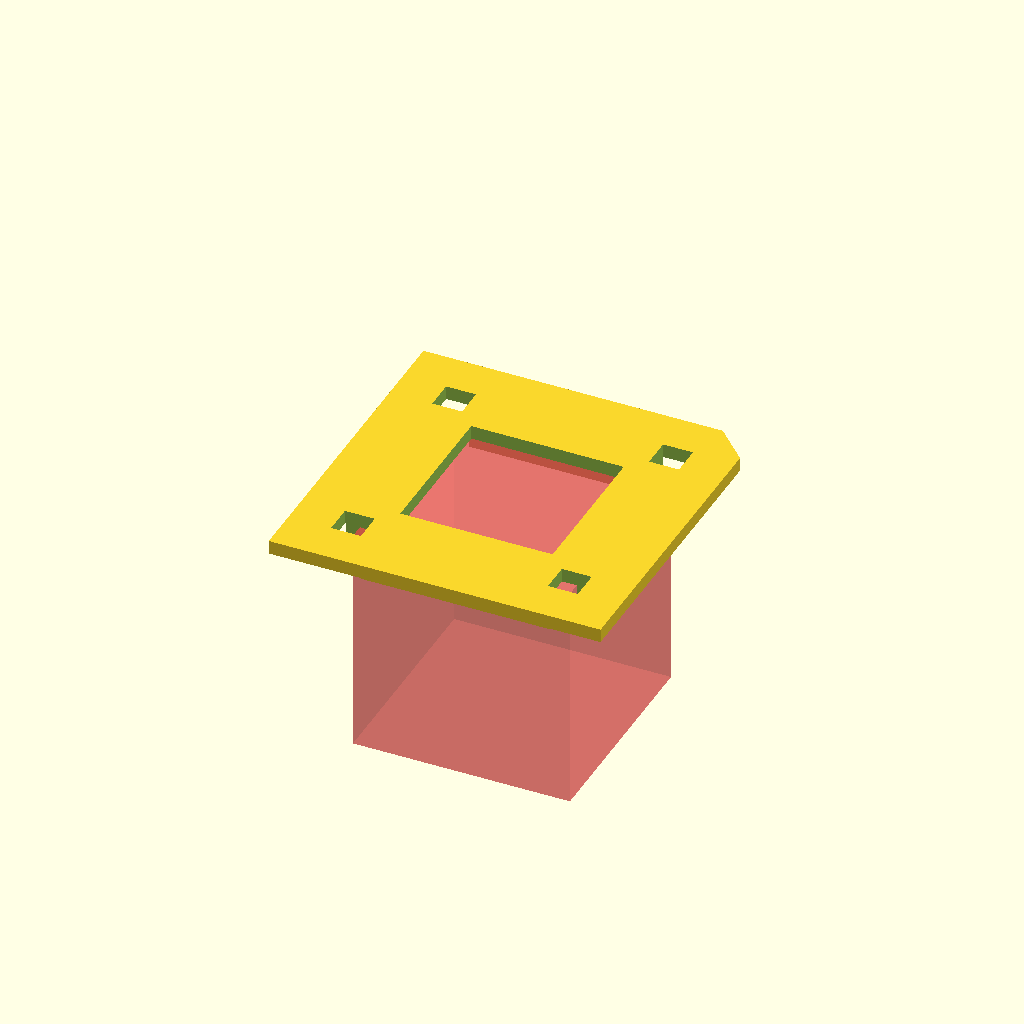
Cell 1: rendered with the file's own defaults.
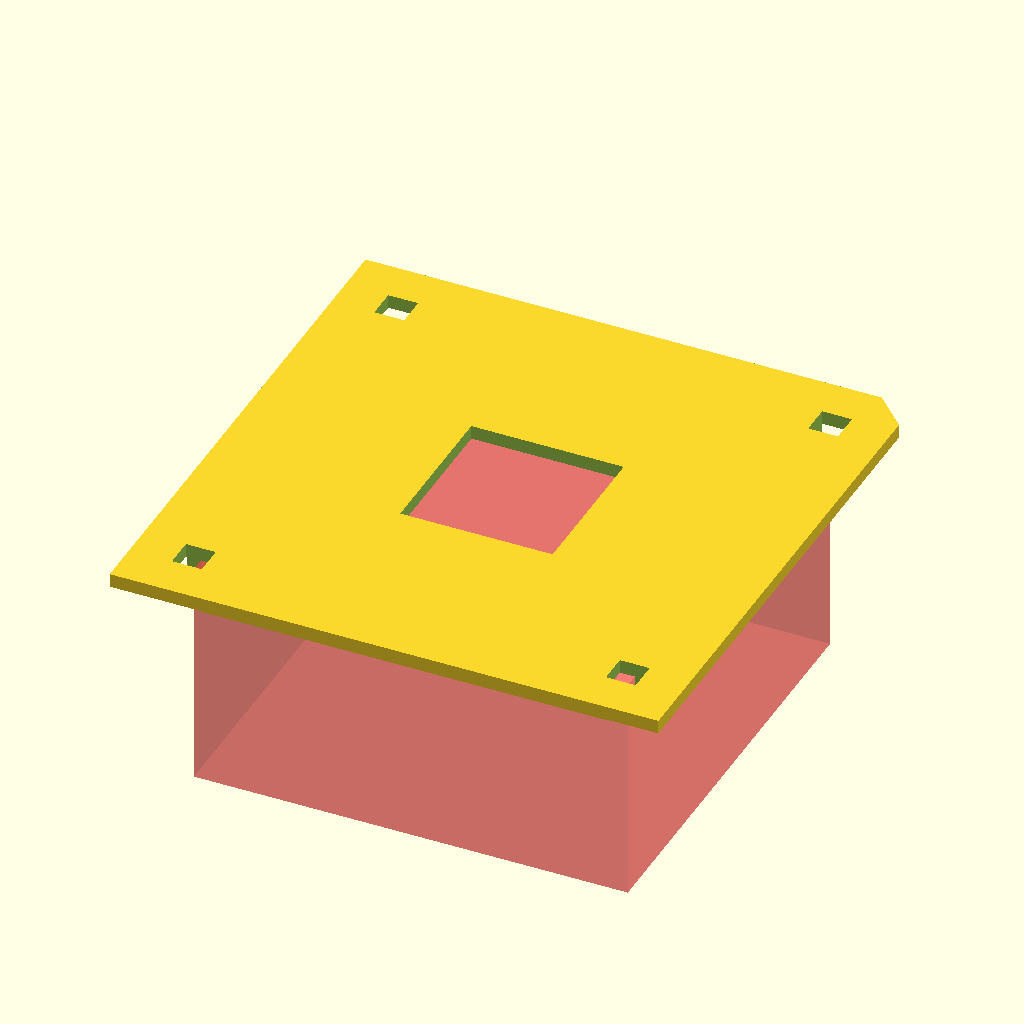
Cell 2: the same model with OD = 189.
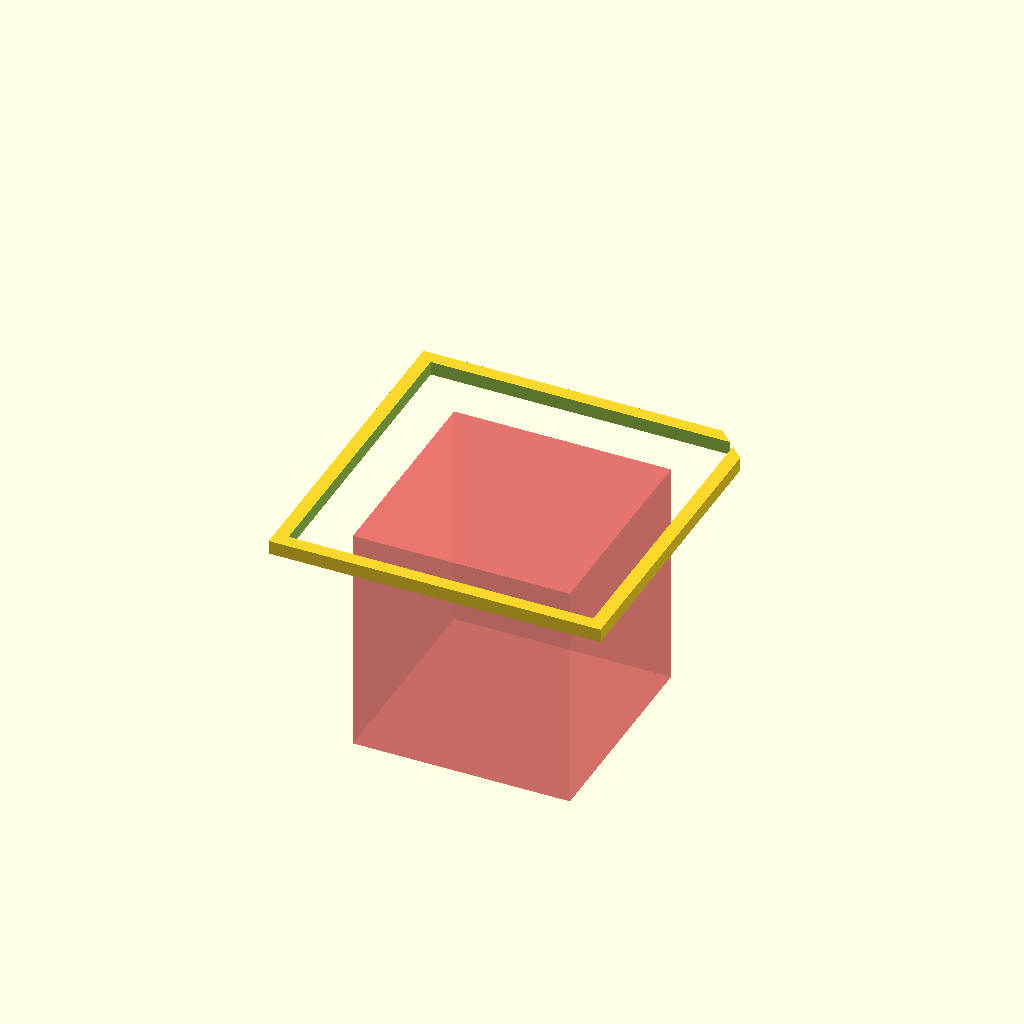
Cell 3: the same model with ID = 132.8.
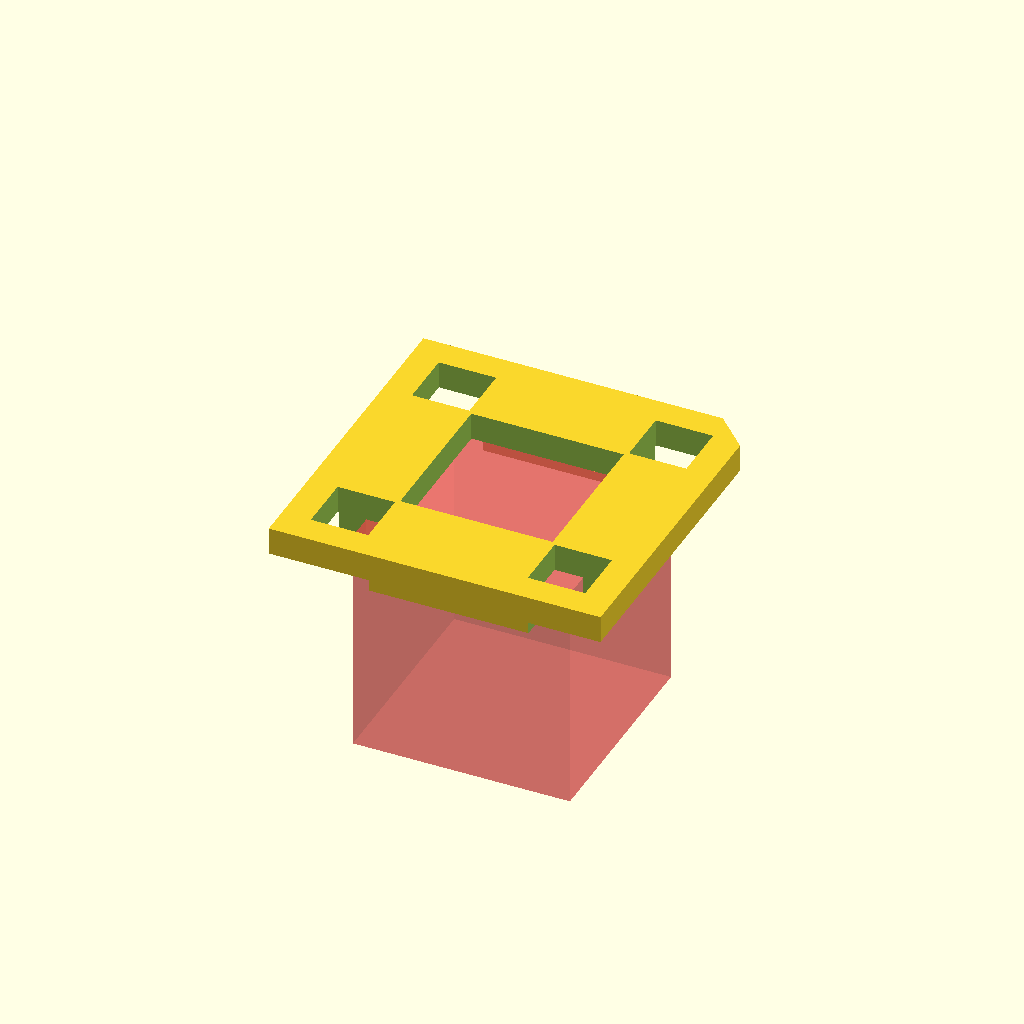
Cell 4: Wall = 12 (everything else at default).
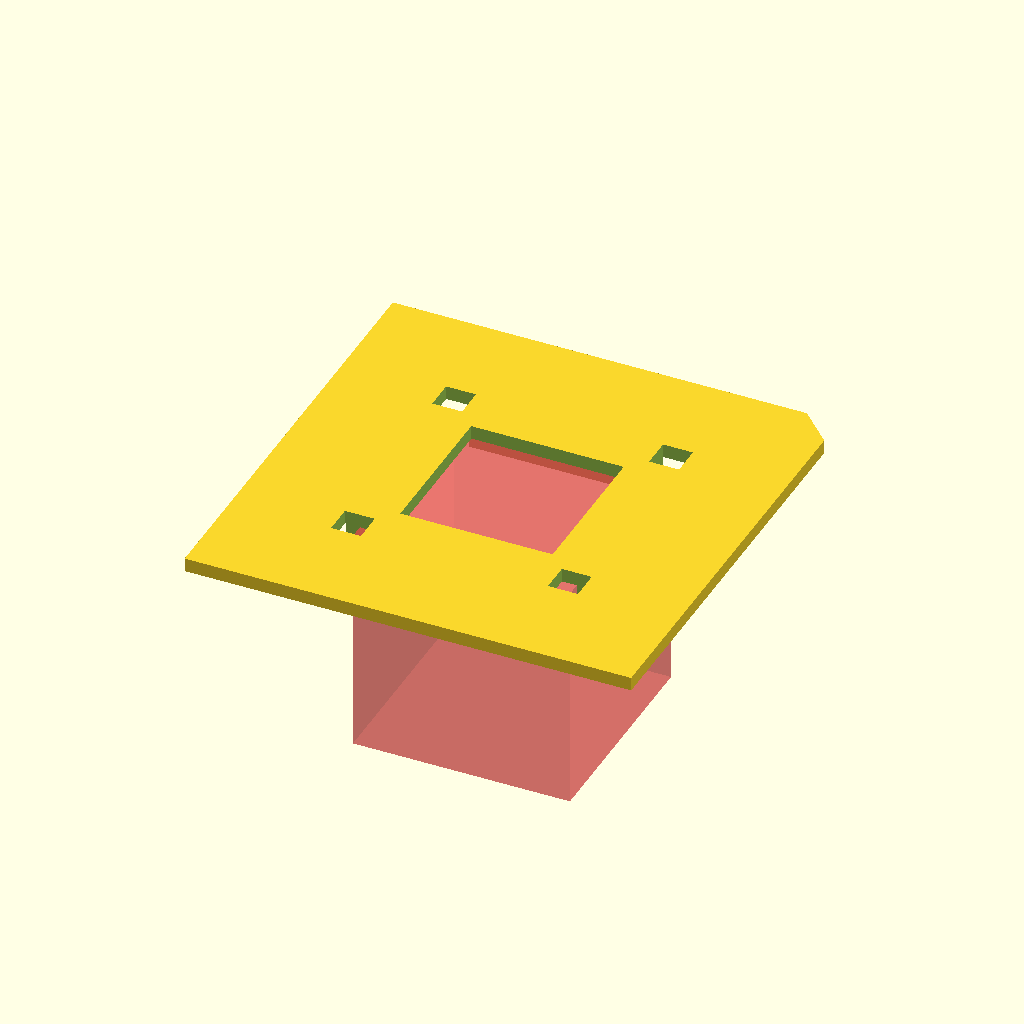
Cell 5 — Extra set to 100, the other parameters unchanged.
One fixed orthographic camera (rotation 55°, 0°, 25°; colour scheme Cornfield) for every cell.
The OpenSCAD source (Williams-box-jig/Williams-box-jig.scad):
// William Box Jig

OD = 94.5;
ID = 66.4;
Wall = 6;
Extra = 50;

difference() {
  union() {
    // Top plate
    translate([0,0,Wall/2]) cube([OD+Extra, OD+Extra, Wall], center=true);
    // Sides
    translate([0,0,-15/2]) cube([OD+Wall*2, OD+Wall*2, 15], center=true);
  }
  // Cutout
  cube([ID, ID, 100], center=true);
  // Sights
  for (m = [[0,0], [0,1], [1,0], [1,1]]) mirror(m)
  translate([OD/2,OD/2,0]) cube([Wall*2+1,Wall*2+1,100], center=true);
//  cylinder(d=20,h=10*Wall,center=true);
  // Block
  #translate([0,0,-100/2]) cube([OD, OD, 100], center=true);
  // Key
  translate([(OD+Extra)/2, (OD+Extra)/2, 0]) rotate([0,0,45]) cube([20,20,Wall*4], center=true);
}
Customizer parameters (derived from the source; name, type, default, range or options):
OD: number, default 94.5
ID: number, default 66.4
Wall: number, default 6
Extra: number, default 50
